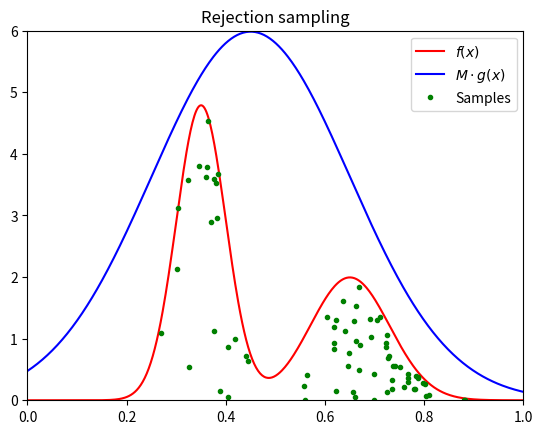
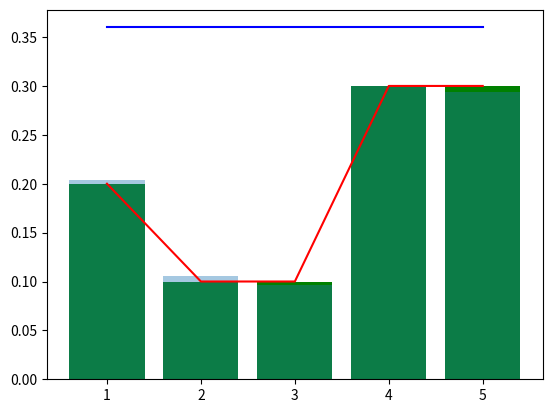
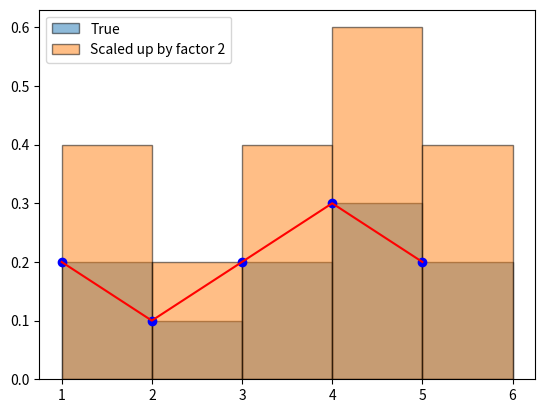

These figures' Python source, in order:
#!/usr/bin/env python3
# -*- coding: utf-8 -*-
"""
Created on Mon Nov 19 15:36:15 2018

[redacted]
"""

### Rejection sampling on a continuous distribution 

from scipy.stats import norm, uniform
from scipy import stats
import matplotlib.pyplot as plt
import numpy as np
import pandas as pd

# The multiplication constant to make our probability estimation fit
M = 3
# Number of samples to draw from the probability estimation function
N = 1000

# The target probability density function
f = lambda x: 0.6 * norm.pdf(x, 0.35, 0.05) + 0.4 * norm.pdf(x, 0.65, 0.08)

# The approximated probability density function
g = lambda x: norm.pdf(x, 0.45, 0.2)

# A number of samples, drawn from the approximated probability density function
x_samples = M * np.random.normal(0.45, 0.2, (N,))

# A number of samples in the interval [0, 1]
u = np.random.uniform(0, 1, (N, ))

# Now examine all the samples and only use the samples found by rejection sampling
samples = [(x_samples[i], u[i] * M * g(x_samples[i])) for i in range(N) if u[i] < f(x_samples[i]) / (M * g(x_samples[i]))]

# Make the plots
fig, ax = plt.subplots(1, 1)

# The x coordinates
x = np.linspace(0, 1, 500)

# The target probability function
ax.plot(x, f(x), 'r-', label='$f(x)$')

# The approximated probability density function
ax.plot(x, M * g(x), 'b-', label='$M \cdot g(x)$')

# The samples found by rejection sampling
ax.plot([sample[0] for sample in samples], [sample[1] for sample in samples], 'g.', label='Samples')

# Set the window size
axes = plt.gca()
axes.set_xlim([0, 1])
axes.set_ylim([0, 6])

# Show the legend
plt.legend()

# Set the title
plt.title('Rejection sampling')

# Show the plots
plt.show()

### Rejection sampling on a discrete distribution 

N = 30000

x = [1,2,3,4,5]
p = [0.2,0.1,0.1,0.3,0.3]

q = stats.rv_discrete(name='q', values=(x,[1.0/len(x)]*5))
M = 1.8

x_samples = np.random.randint(1, 6, (N,))

# A number of samples in the interval [0, 1]
u = np.random.uniform(0, 1, (N, ))

samples = pd.Series([(x_samples[i]) for i in range(N) if u[i] < p[x_samples[i]-1] / (M * q.pmf(x_samples[i]))])

# Display the samples and compare to the target distribution
sumt = len(samples)
counts = [samples.value_counts()[x]/sumt for x in [1,2,3,4,5]]

plt.figure()
plt.plot(x,p,'r-')
plt.bar(x, p, color='g')
plt.plot(x, M*q.pmf(x),'b-')
plt.bar(x,counts, alpha=0.4)



# Inverse CDF sampling combined with rejection sampling 


N = 30000

x = [1,2,3,4,5]
p = [0.2,0.1,0.2,0.3,0.2]
p2 = [0.4,0.2,0.4,0.6,0.4]

plt.figure()
plt.bar(x, p, align='edge', width=1.0,alpha=0.5,edgecolor='k', label='True')
plt.bar(x, p2, align='edge', width=1.0,alpha=0.5,edgecolor='k', label='Scaled up by factor 2')
plt.plot(x,p,'bo')
plt.plot(x,p,'r-')
plt.legend()












